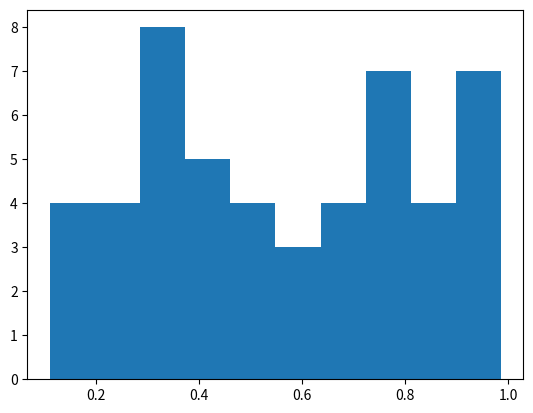

Python code for this plot:
import time
import math
import matplotlib.pyplot as plt
# import sys
def get_seed(n):
    # t = time.localtime()
    # hours = str(t.tm_hour).rjust(2,'0')
    # minutes = str(t.tm_min).rjust(2,'0')
    # seconds = str(t.tm_sec).rjust(2,'0')
    milliseconds = str((time.time_ns())%(10**(n))).rjust(n,'0')

    seed = int(milliseconds)

    return seed

randomnumbers =[]
histo_randomnumbers = []

def countDigit(n): 
    if n==0 :
        return 0
    return math.floor(math.log10(n)+1)

# sys.setrecursionlimit(10000)

def pseudo_rand_num_generator(seed, k,n):
    if(k==0):
        return
    strseed = str(seed)
    if(len(strseed)%2==1):
        strseed = '0'+str(seed)
    length = len(strseed)
    start = (length//2) - n//2
    seed = int(strseed[start:start+n])
    randomnumbers.append(seed)
    pseudo_rand_num_generator(seed*seed,k-1,n)
    return

# print(seed[(len(seed)-6)//2:(len(seed)-6)+6])
# print(countDigit(seed))

# print(countDigit(999999*999999))

def print_n_plot():
    print(randomnumbers)
    print(histo_randomnumbers)

    plt.hist(histo_randomnumbers)

    plt.show()
    return


def pseudo_rand_num_gen(n,no_of_it):


    seed = get_seed(n)

    # print(seed)

    # n = 6 # n = no of digits in the seed
    # no_of_it = 50 # no of iterations/ random numbers you want must be even

    pseudo_rand_num_generator(seed,no_of_it,n)

    for num in randomnumbers:
        histo_randomnumbers.append(float(num/pow(10,countDigit(num))))

    print_n_plot()

    return histo_randomnumbers

n = 18
no_of_it = 50
pseudo_rand_num_gen(n,no_of_it)

# print_n_plot()

